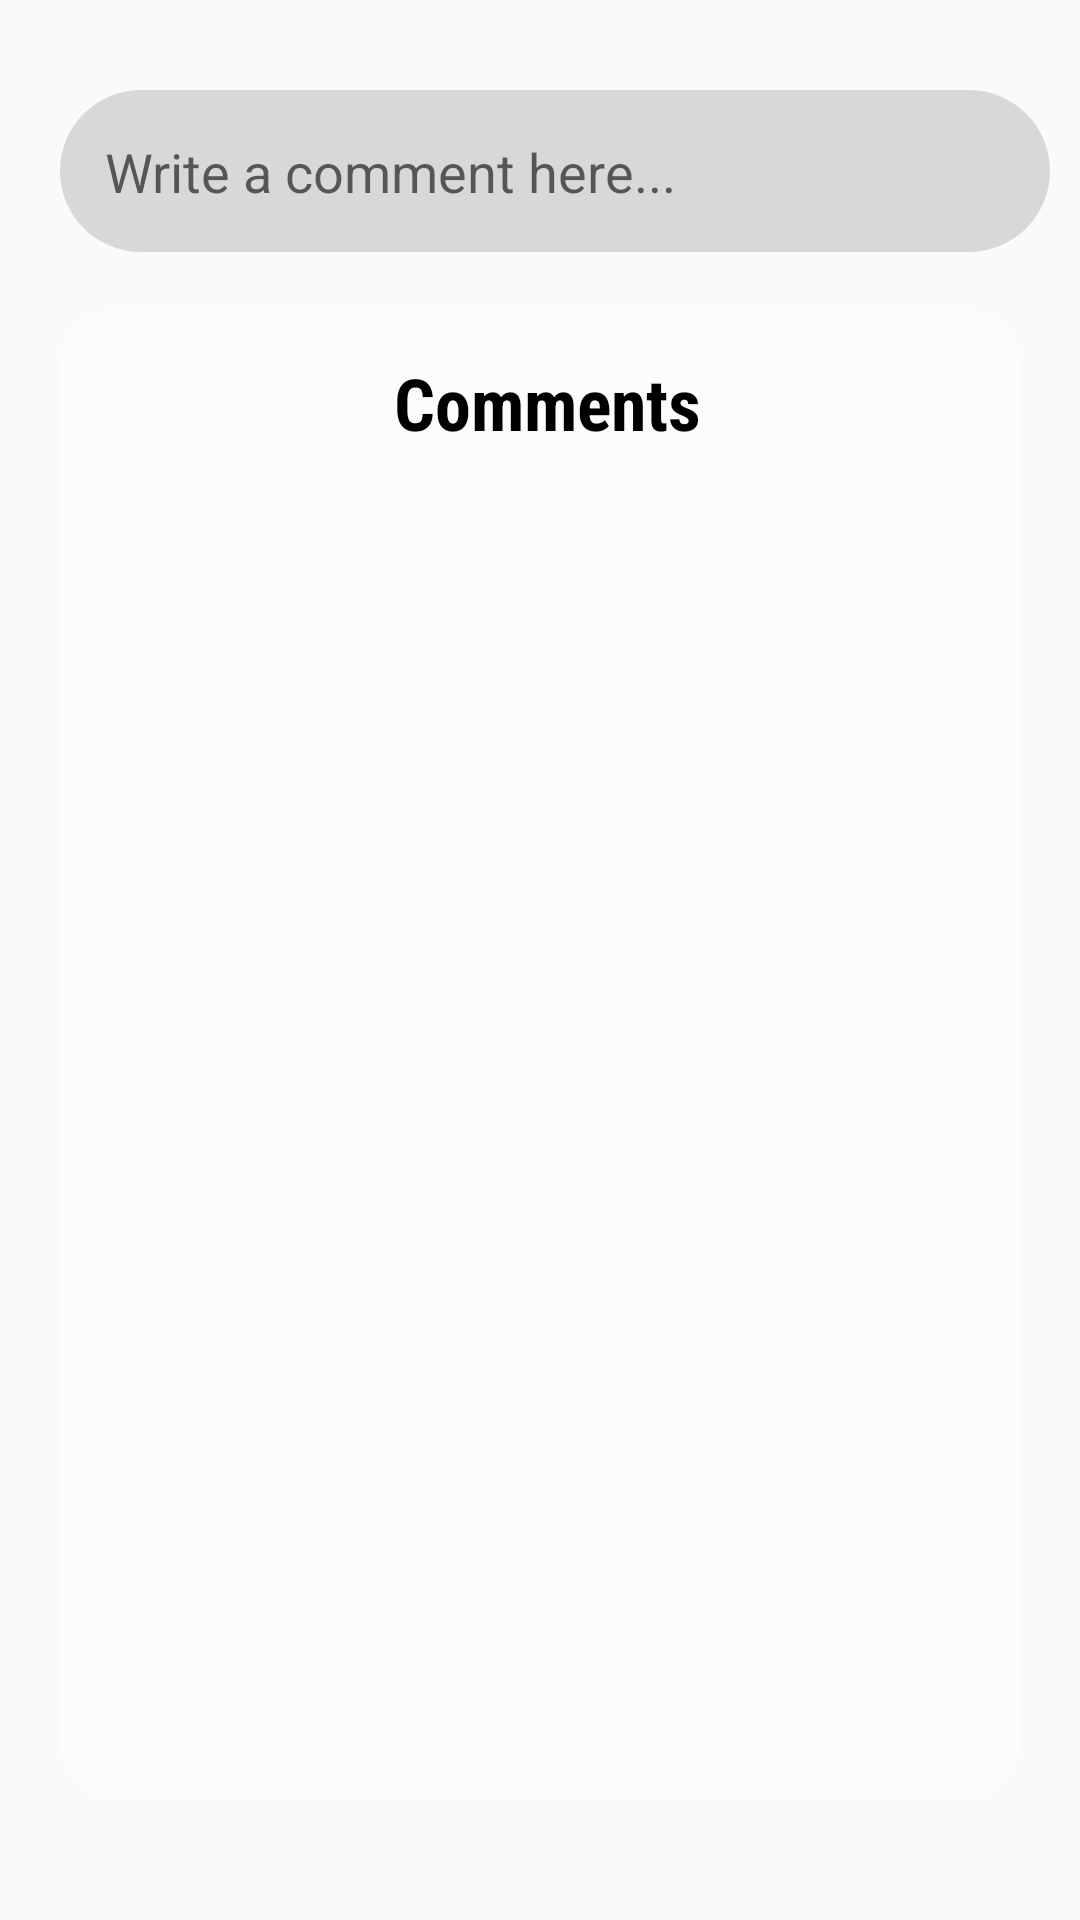

Android layout source for this screen:
<!-- AndroidManifest.xml: application theme AppTheme -->
<!-- res/layout/activity_comments.xml -->
<?xml version="1.0" encoding="utf-8"?>
<LinearLayout xmlns:android="http://schemas.android.com/apk/res/android" xmlns:app="http://schemas.android.com/apk/res-auto" android:orientation="vertical" android:background="@drawable/background" android:layout_width="match_parent" android:layout_height="match_parent">
    <LinearLayout android:orientation="horizontal" android:layout_width="match_parent" android:layout_height="wrap_content">
        <EditText android:id="@+id/comment_input" android:background="@drawable/inputs" android:padding="15dp" android:layout_width="match_parent" android:layout_height="54dp" android:layout_marginLeft="20dp" android:layout_marginTop="30dp" android:layout_marginRight="10dp" android:layout_marginBottom="19dp" android:hint="Write a comment here..." android:layout_alignParentLeft="true" android:layout_alignParentBottom="true" android:layout_centerHorizontal="true" android:inputType="textMultiLine" android:layout_marginStart="20dp" android:layout_marginEnd="90dp" android:layout_alignParentStart="true"/>
        <ImageButton android:id="@+id/comment_post_button" android:background="@drawable/btn_background" android:padding="15dp" android:layout_width="55dp" android:layout_height="54dp" android:layout_marginLeft="10dp" android:layout_marginTop="30dp" android:layout_marginRight="70dp" android:layout_marginBottom="4dp" android:src="@drawable/post_comment" android:layout_alignBottom="@+id/comment_input" android:layout_alignParentRight="true" android:layout_centerHorizontal="true" android:layout_marginStart="-78dp" android:layout_marginEnd="70dp" android:layout_alignParentEnd="true"/>
    </LinearLayout>
    <androidx.cardview.widget.CardView android:layout_gravity="center_horizontal" android:id="@+id/cardView" android:layout_width="match_parent" android:layout_height="match_parent" android:layout_marginBottom="40dp" android:layout_marginStart="20dp" android:layout_marginEnd="20dp" app:cardBackgroundColor="#88ffffff" app:cardCornerRadius="20dp" app:cardElevation="0dp">
        <LinearLayout android:orientation="vertical" android:layout_width="match_parent" android:layout_height="match_parent">
            <TextView android:textSize="24sp" android:textStyle="bold" android:textColor="@android:color/black" android:gravity="center" android:id="@+id/commentText" android:layout_width="match_parent" android:layout_height="wrap_content" android:layout_marginLeft="15dp" android:layout_marginTop="15dp" android:layout_marginRight="10dp" android:layout_marginBottom="15dp" android:text="Comments" android:layout_alignParentLeft="true" android:layout_alignParentTop="true" android:fontFamily="sans-serif-condensed" android:layout_alignParentStart="true"/>
            <androidx.recyclerview.widget.RecyclerView android:id="@+id/comments_list" android:layout_width="match_parent" android:layout_height="match_parent" android:layout_marginLeft="5dp" android:layout_marginTop="-1dp" android:layout_marginRight="5dp" android:layout_marginBottom="5dp" android:layout_below="@+id/commentText" android:layout_centerHorizontal="true" android:layout_marginStart="20dp" android:layout_marginEnd="15dp" android:layout_alignParentStart="true"/>
        </LinearLayout>
    </androidx.cardview.widget.CardView>
</LinearLayout>
<!-- resources referenced by this layout -->
<resources>
  <color name="colorPrimary">#5ceaaf</color>
  <color name="colorAccent">#03dac5</color>
  <color name="colorPrimaryDark">#00e186</color>
  <style name="Theme.AppCompat.Light" parent="@style/Base.Theme.AppCompat.Light">
      </style>
  <style name="Base.Theme.AppCompat.Light" parent="@style/Base.V7.Theme.AppCompat.Light">
      </style>
  <style name="Widget.AppCompat.TextView" parent="@style/Base.Widget.AppCompat.TextView">
      </style>
  <dimen name="abc_action_bar_default_height_material">56dp</dimen>
  <style name="Widget.AppCompat.Light.ActionButton" parent="@style/Widget.AppCompat.ActionButton">
      </style>
  <style name="Widget.AppCompat.ActionMode" parent="@style/Base.Widget.AppCompat.ActionMode">
      </style>
  <style name="AlertDialog.AppCompat.Light" parent="@style/Base.AlertDialog.AppCompat.Light">
      </style>
  <style name="Widget.AppCompat.ButtonBar" parent="@style/Base.Widget.AppCompat.ButtonBar">
      </style>
  <style name="Widget.AppCompat.Button" parent="@style/Base.Widget.AppCompat.Button">
      </style>
  <style name="Widget.AppCompat.Button.Small" parent="@style/Base.Widget.AppCompat.Button.Small">
      </style>
  <color name="accent_material_light">@color/material_deep_teal_500</color>
  <color name="background_floating_material_light">@android:color/white</color>
  <color name="button_material_light">#ffd6d7d7</color>
  <color name="ripple_material_light">#1f000000</color>
  <color name="error_color_material_light">#ff5722</color>
  <color name="primary_material_light">@color/material_grey_100</color>
  <color name="primary_dark_material_light">@color/material_grey_600</color>
  <dimen name="abc_dialog_corner_radius_material">2dp</dimen>
  <dimen name="abc_dialog_padding_material">24dp</dimen>
  <style name="ThemeOverlay.AppCompat.Dialog" parent="@style/Base.ThemeOverlay.AppCompat.Dialog">
      </style>
  <style name="Widget.AppCompat.EditText" parent="@style/Base.Widget.AppCompat.EditText">
      </style>
  <style name="Widget.AppCompat.ImageButton" parent="@style/Base.Widget.AppCompat.ImageButton">
      </style>
  <style name="Widget.AppCompat.ListMenuView" parent="@style/Base.Widget.AppCompat.ListMenuView">
      </style>
  <dimen name="abc_list_item_height_material">64dp</dimen>
  <dimen name="abc_list_item_height_large_material">80dp</dimen>
  <dimen name="abc_list_item_height_small_material">48dp</dimen>
  <dimen name="abc_list_item_padding_horizontal_material">@dimen/abc_action_bar_content_inset_material</dimen>
  <style name="Theme.AppCompat.CompactMenu" parent="@style/Base.Theme.AppCompat.CompactMenu">
      </style>
  <dimen name="abc_panel_menu_list_width">296dp</dimen>
  <style name="Widget.AppCompat.RatingBar" parent="@style/Base.Widget.AppCompat.RatingBar">
      </style>
  <style name="Widget.AppCompat.Light.SearchView" parent="@style/Widget.AppCompat.SearchView">
      </style>
  <style name="Widget.AppCompat.SeekBar" parent="@style/Base.Widget.AppCompat.SeekBar">
      </style>
  <style name="Widget.AppCompat.Spinner" parent="@style/Base.Widget.AppCompat.Spinner">
      </style>
  <style name="Widget.AppCompat.Toolbar" parent="@style/Base.Widget.AppCompat.Toolbar">
      </style>
  <color name="foreground_material_dark">@android:color/white</color>
  <color name="foreground_material_light">@android:color/black</color>
  <color name="background_material_light">@color/material_grey_50</color>
  <dimen name="abc_disabled_alpha_material_light">0.26</dimen>
  <style name="TextAppearance.AppCompat" parent="@style/Base.TextAppearance.AppCompat">
      </style>
  <color name="highlighted_text_material_light">#66009688</color>
  <color name="highlighted_text_material_dark">#6680cbc4</color>
  <style name="Base.Widget.AppCompat.TextView" parent="@android:style/Widget.TextView">
      </style>
  <style name="Widget.AppCompat.ActionButton" parent="@style/Base.Widget.AppCompat.ActionButton">
      </style>
  <style name="Base.AlertDialog.AppCompat.Light" parent="@style/Base.AlertDialog.AppCompat">
      </style>
</resources>
